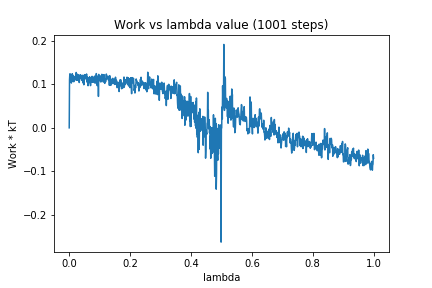

The data file committed next to this chart (first rows):
0, 0.0
1, 0.1102
2, 0.1241
3, 0.1109
4, 0.1232
5, 0.1145
6, 0.1188
7, 0.1029
8, 0.119
9, 0.1066
10, 0.1245
11, 0.1176
12, 0.1161
13, 0.1207
14, 0.1188
15, 0.1059
16, 0.118
17, 0.1097
18, 0.1177
19, 0.114
20, 0.1102
21, 0.1168
22, 0.1168
23, 0.1273
24, 0.1176
25, 0.1094
26, 0.1236
27, 0.1103
28, 0.1149
29, 0.1223
30, 0.1123
31, 0.1187
32, 0.1155
33, 0.1041
34, 0.1149
35, 0.1154
36, 0.1221
37, 0.1152
38, 0.1154
39, 0.1209
40, 0.1113
41, 0.1093
42, 0.1091
43, 0.1186
44, 0.1132
45, 0.1212
46, 0.1028
47, 0.1135
48, 0.09901
49, 0.1099
50, 0.1107
51, 0.1223
52, 0.1169
53, 0.1201
54, 0.1199
55, 0.1127
56, 0.1126
57, 0.1238
58, 0.1054
59, 0.1075
60, 0.1164
... 940 more rows
